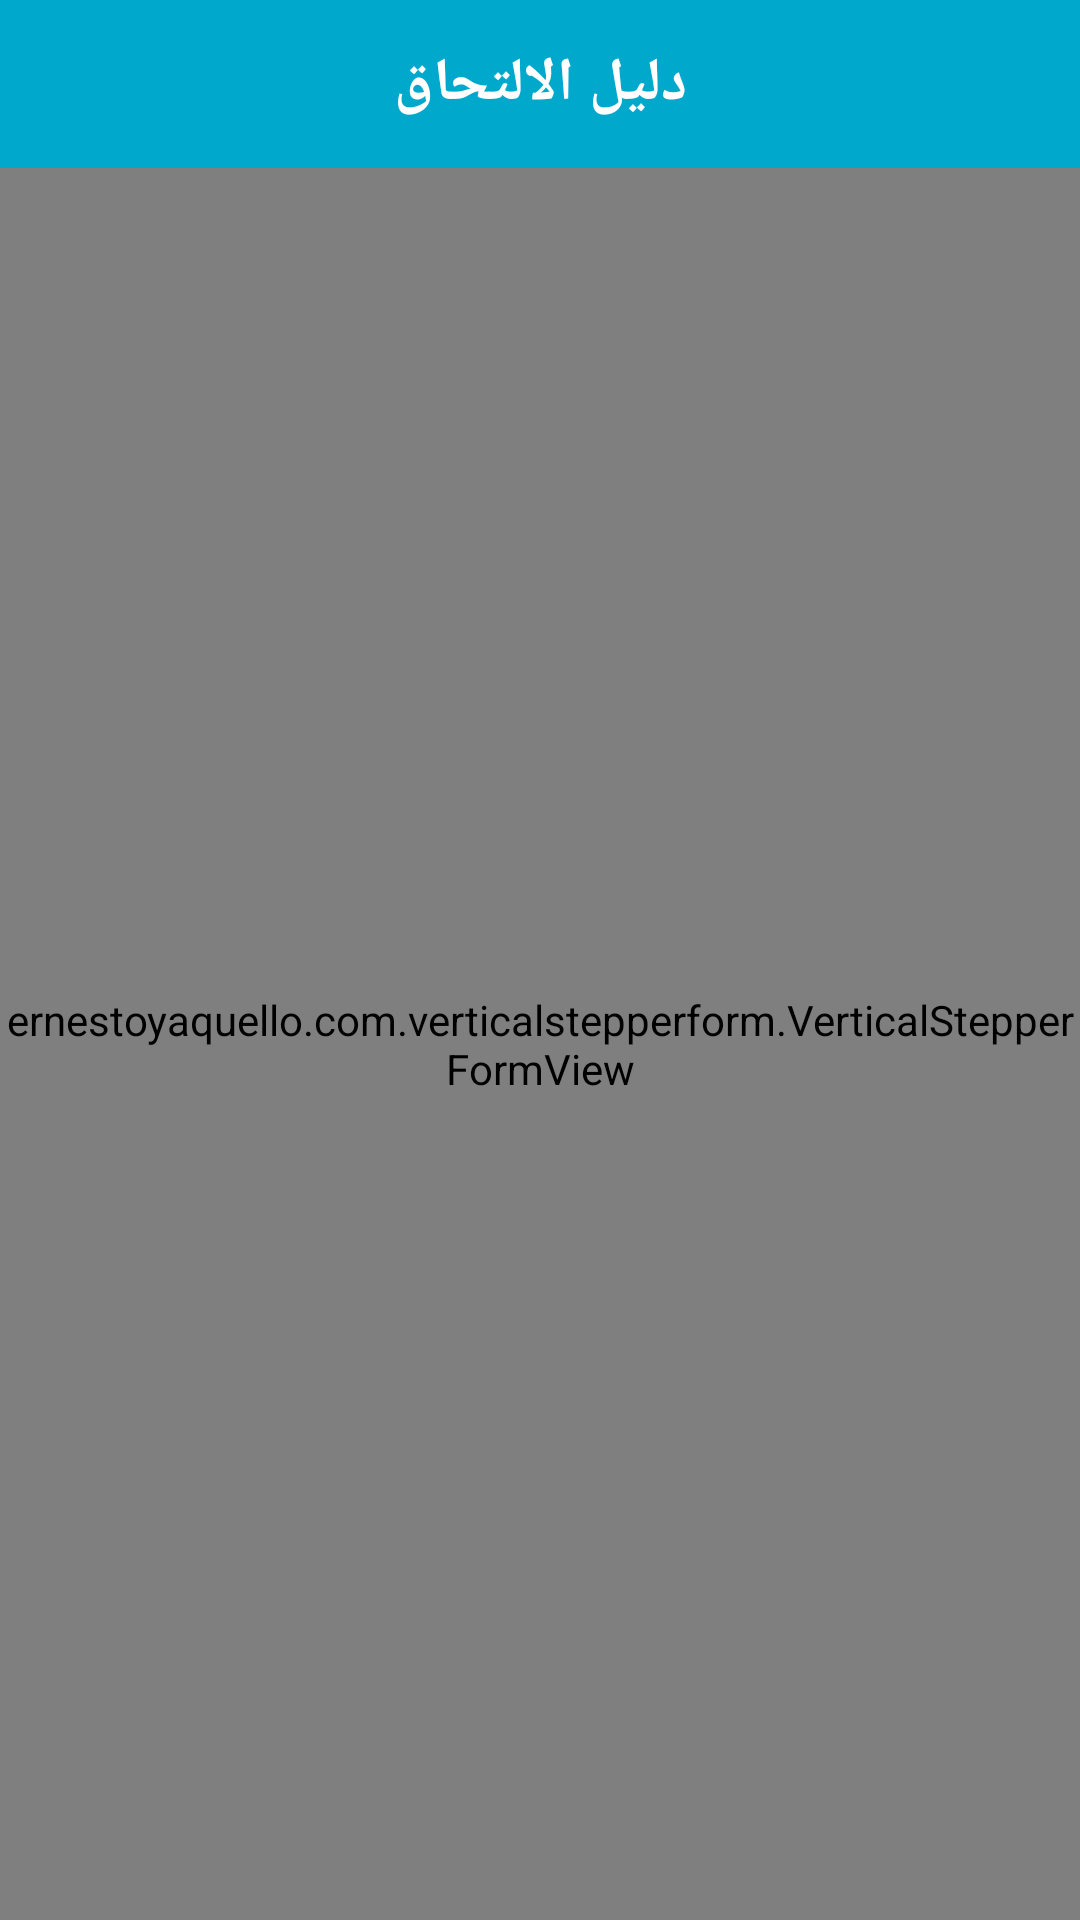

The Android layout XML behind this screen, and the referenced resources:
<!-- AndroidManifest.xml: application theme Theme.IUGGuide -->
<!-- res/layout/bottomsheet_registration_guide.xml -->
<?xml version="1.0" encoding="utf-8"?>
<LinearLayout xmlns:android="http://schemas.android.com/apk/res/android"
    xmlns:app="http://schemas.android.com/apk/res-auto"
    xmlns:tools="http://schemas.android.com/tools"
    android:layout_width="match_parent"
    android:layout_height="match_parent"
    android:background="@drawable/shape_rounded_bottom_sheet"
    android:layoutDirection="ltr"
    android:orientation="vertical">

    <androidx.appcompat.widget.Toolbar
        android:id="@+id/toolbar"
        android:layout_width="match_parent"
        android:layout_height="wrap_content"
        android:background="@color/secondary_accent"
        android:minHeight="?android:attr/actionBarSize">

        <TextView
            android:id="@+id/toolbar_title"
            android:layout_width="wrap_content"
            android:layout_height="wrap_content"
            android:layout_gravity="center"
            android:text="دليل الالتحاق"
            android:textColor="@color/white"
            android:textSize="20sp"
            android:textStyle="bold" />
    </androidx.appcompat.widget.Toolbar>

    <ernestoyaquello.com.verticalstepperform.VerticalStepperFormView
        android:id="@+id/stepper_form"
        android:layout_width="match_parent"
        android:layout_height="match_parent"
        app:form_circle_background_color="@color/primary"
        app:form_next_button_background_color="@color/primary"
        app:form_next_button_pressed_background_color="@color/primary" />
</LinearLayout>
<!-- resources referenced by this layout -->
<resources>
  <color name="primary">#0C7B93</color>
  <color name="secondary_accent">#00A8CC</color>
  <color name="white">#FFFFFFFF</color>
  <style name="Theme.IUGGuide" parent="Theme.MaterialComponents.DayNight.NoActionBar">
          
          <item name="colorPrimary">@color/primary</item>
          <item name="colorPrimaryVariant">@color/primary_variant</item>
          <item name="colorOnPrimary">@color/white</item>
          
          <item name="colorSecondary">@color/secondary</item>
          <item name="colorSecondaryVariant">@color/secondary</item>
          <item name="colorOnSecondary">@color/black</item>
          
          <item name="android:statusBarColor" tools:targetApi="l">?attr/colorPrimaryVariant</item>
          
  
      </style>
  <color name="primary_variant">#0C7B93</color>
  <color name="secondary">#27496D</color>
  <color name="black">#FF000000</color>
</resources>
